pico-8 play session: hold ← + tap ❎

[t = 1 s] hold ← ~1s, tap ❎ ~2×
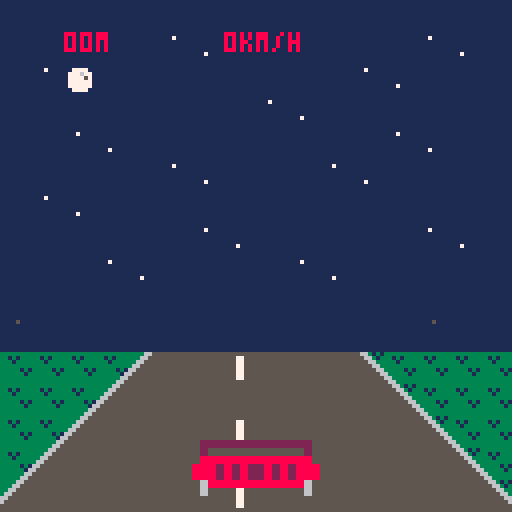
[t = 2 s] hold ← ~2s, tap ❎ ~4×
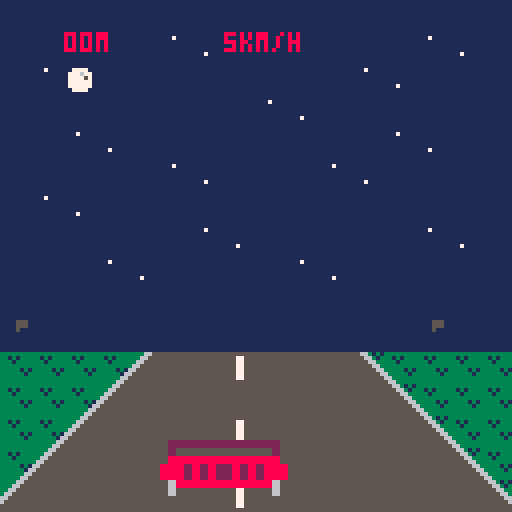
[t = 4 s] hold ← ~4s, tap ❎ ~7×
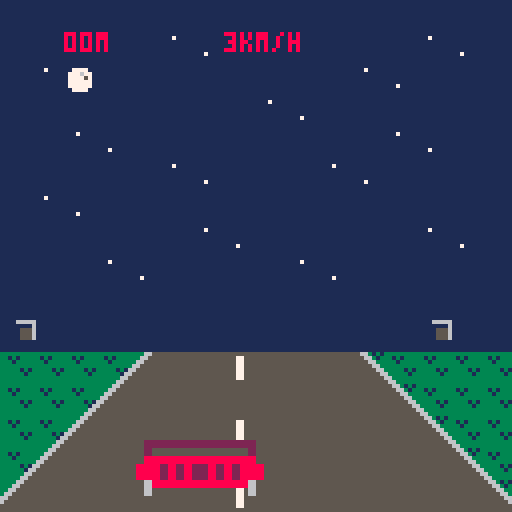
[t = 6 s] hold ← ~6s, tap ❎ ~10×
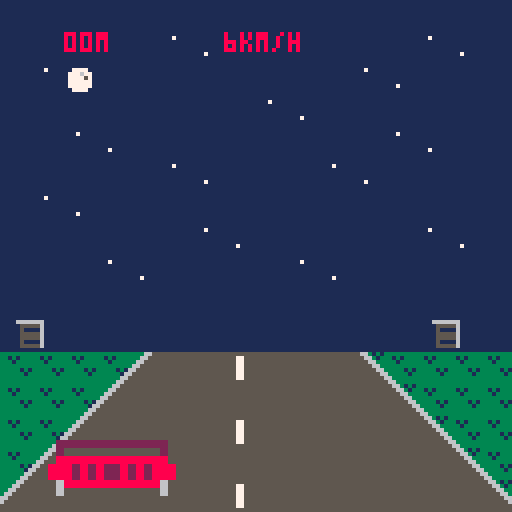
[t = 8 s] hold ← ~8s, tap ❎ ~14×
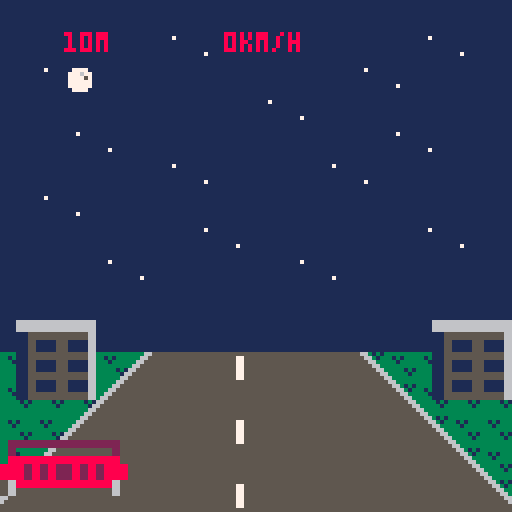

pico-8 cartridge
version 8
__lua__
--collab16 cart n, date
--1 cart 16 devs so little space!

cartdata"pico8collab162"
function _draw() if cgame._draw then cgame:_draw() end end
function _update() if cgame._update then cgame:_update() end end

games = {}

menu = {
  _draw = function(self)
    cls()
    sspr(0,0,32,32,32,32,64,64)
    local x = self.sel%4-1
    local y = flr(self.sel/4)
    local rx = 64+(x-1)*16-1
    local ry = 64+(y-2)*16-1
    color"1"
    rect(rx,ry,rx+17,ry+17)
    color"7"
    rect(rx-1,ry-1,rx+18,ry+18)
    local cur = games[self.sel+1]
    --spr(104,32,8,8,2)
    color"8"
    cursor(33,24)
    print"pico8-collab16-2"
    color"7"
    cursor(32,97)
    print("game: "..cur.name.."\nauthor: "..cur.author)
  end,
  _update = function(self)
    self.sel = self.sel or 0
    if btnp"0" then self.sel -= 1 sfx"0" end
    if btnp"1" then self.sel += 1 sfx"0" end
    if btnp"2" then self.sel -= 4 sfx"0" end
    if btnp"3" then self.sel += 4 sfx"0" end
    self.sel %= 16
    if btnp"5" or btnp"4" then
      sfx"1"
      cgame = games[self.sel+1]
      if cgame._init then cgame:_init() end
    end
  end,
}
cgame = menu

cameralib = {
  new = function(init)
    init = init or {}
    local self = {}
    self.z = init.z or -3
    self.focallength = init.focallength or 5
    self.fov = init.fov or 45
    self.theta = init.theta or 0
    self.width = init.width or 128
    self.height = init.height or 128
    -- public
    self.line = cameralib.line
    self.point = cameralib.point
    -- private
    self._perspective = cameralib._perspective
    self._tan = cameralib._tan
    self._coordstopx = cameralib._coordstopx
    self._map = cameralib._map
    return self
  end,
  line = function(self, p1, p2)
    local px_1 = self:_coordstopx(self:_perspective(p1))
    local px_2 = self:_coordstopx(self:_perspective(p2))
    line(px_1[1], px_1[2], px_2[1], px_2[2])
  end,
  point = function(self, p)
    local px = self:_coordstopx(self:_perspective(p))
    pset(px[1],px[2])
  end,
  _perspective = function(self, p)
    local x,y,z = p[1],p[2],p[3]
    local x_rot = x * cos(self.theta) - z * sin(self.theta)
    local z_rot = x * sin(self.theta) + z * cos(self.theta)
    local dz = z_rot - self.z
    local out_z = self.z + self.focallength
    local m_xz = x_rot / dz
    local m_yz = y / dz
    local out_x = m_xz * out_z
    local out_y = m_yz * out_z
    return { out_x, out_y }
  end,
  _map = function(v, a, b, c, d)
    local partial = (v - a) / (b - a)
    return partial * (d - c) + c
  end,
  _tan = function(v)
    return sin(v) / cos(v)
  end,
  _coordstopx = function(self,coords)
    local x = coords[1]
    local y = coords[2]
    local radius = self.focallength * self._tan(self.fov / 2 / 360)
    local pixel_x = self._map(x, -radius, radius, 0, self.width)
    local pixel_y = self._map(y, -radius, radius, 0, self.height)
    return { pixel_x, pixel_y }
  end
}
git,git_count = "1b6bf2e","52"
function zspr(n,w,h,dx,dy,dz)
  sx = 8 * (n % 16)
  sy = 8 * flr(n / 16)
  sw = 8 * w
  sh = 8 * h
  dw = sw * dz
  dh = sh * dz
  sspr(sx,sy,sw,sh, dx,dy,dw,dh)
end

add(games, {
 name = "midnight drive",
 author = "adrian09_01",
 _init = function(self)
	playercar = {}
	cars = {}
	nextdrive = 0
	score = 0
	over = 2
	local p = {}
 p.x = 48
 p.s = 0
 add(playercar, p)
 return p
 end,
 _update = function(self)
	if over == 0 then
	for car in all (playercar) do
 if (btn(0)) car.x -= 1.5
 if (btn(1)) car.x += 1.5
 if (btn(5)) then
 car.s += 1
 else
 car.s -= 1
 end
 if (car.s > 20) sfx(0) 
 if (btn(4)) car.s -= 4
 if (btn(4)) sfx(3)
 if (car.s > 200) car.s = 200
 if (car.s < 0) car.s = 0
 if (car.x < 0) car.x = 0
 if (car.x > 96) car.x = 96
 nextdrive += car.s
 score += car.s/100
end
	for car in all (cars) do
 for pcar in all (playercar) do
 car.y -= car.s - pcar.s/50
 if (car.y >= 110) then
 del(cars, car)
 sfx(2)
 end
 if (car.x < pcar.x + 32 and car.x + 32 > pcar.x and car.y >= 108) over = 1
 end
 end
	if nextdrive > 200 then
 nextdrive = 0
 if (flr(rnd(10)) == 0) self.spawn_car()
 end
	end
 end,
 _draw = function(self)
 map(0,0,0,0,16,16)
 for car in all(cars) do
 zspr(6, 2, 1, car.x, max(car.y, 87), max(-9+car.y/10,0.2))
 end
 for car in all (playercar) do
 zspr(4, 2, 1, car.x, 108, 2)
 print(flr(score).."0m", 16, 8, 8)
 print(car.s.."km/h", 56, 8, 8)
 zspr(36, 1, 1, 108, 80, nextdrive / 75)
 zspr(36, 1, 1, 4, 80, nextdrive / 75)
 end 
 if over == 2 then
 print("midnight drive", 32, 32)
 print("  to start", 32, 48)
 if (btnp(4)) over = 0
 end
 end,
 spawn_car = function()
 local p = {}
 p.x = flr(rnd(96))
 p.y = 64
 p.s = flr(rnd(3)+1)
 add(cars, p)
 return p
 end
}
) -- game 1
xturn = true
add(games,{
	name = "tictactoe",
	author = "@ramilego4game",
	_init = function()
	 camera(-15,-15)
		rectfill(-15,-15,142,142,6)
		sspr(96,96,24,24,0,0,96,96)
		xo = {}
		for x=1,3 do xo[x] = {0,0,0} end
		cx, cy = 1,1
		win = 0
		steps = 0
		
		function chkxo(x1,y1,x2,y2,x3,y3)
			return xo[x1][y1] == xo[x2][y2] and xo[x2][y2] == xo[x3][y3] and xo[x1][y1] ~= 0
		end
		
		function calcwin()
		 for x=1,3 do
		  if chkxo(x,1,x,2,x,3)then
		   return xo[x][1]
		  end
		 end
		 for y=1,3 do
		  if chkxo(1,y,2,y,3,y) then
		   return xo[1][y]
		  end
		 end
		 if chkxo(1,1,2,2,3,3) then
		 	return xo[1][1]
		 elseif chkxo(3,1,2,2,1,3) then
		  return xo[2][2]
		 end
		 return steps == 9 and 3 or 0
		end
	end,
	
	_draw = function()
		if win > 0 then return end
		pal(9,xturn and 12 or 8)
		sspr(120,104,8,8,(cx-1)*32,(cy-1)*32,32,32)
		pal()
		for x=1,3 do for y=1,3 do
		 shp = xo[x][y]
		 if shp > 0 then
		 	sspr(shp==1 and 96 or 104,120,8,8,(x-1)*32,(y-1)*32,32,32)
		 end
		end end
	end,
	
	_update = function(self)
		if btnp() > 0 and win > 0 then self._init() return end
		sspr(120,96,8,8,(cx-1)*32,(cy-1)*32,32,32)
		if btnp(0) then --left
			cx -= 1
		elseif btnp(1) then --right
		 cx += 1
		elseif btnp(2) then --up
			cy -= 1
		elseif btnp(3) then --down
		 cy += 1
		end
		cx = mid(1,cx,3)
		cy = mid(1,cy,3)
		if btnp(4) or btnp(5) then
			if xo[cx][cy]<1 then sfx(5)
				xo[cx][cy] = xturn and 1 or 2
				xturn = not xturn
				steps += 1
				self._draw()
				win = calcwin()
				if win > 0 then
					rectfill(15,44,84,55,6)
					if win == 3 then
						color(9)
						print("draw !!!",38,48)
						spr(239,17,46)
					else
					 color(win==1 and 12 or 8)
					 print("player wins !",33,48)
					 spr(253+win,17,46)
					end
					rect(14,43,85,56)
				end
			end
		end
	end
}) -- game 2
add(games,{
		name="super forum poster 2 turbo dx edition",
		author="@fweez",
		_update = function()
			cls()
			map(16,0,0,0,16,16)
			color"6"
			cursor(0,1)
			if not state then
				print"super forum poster 2 turbo dx"
				if (btnp"4") state = 0
			else
				print("@"..player.name.." score:"..score.." time:"..timer)
			end
			if state == 0 then
				if (btn"0") player.x -= 1.5
				if (btn"1") player.x += 1.5
				if (btn"2") player.y -= 1.5
				if (btn"3") player.y += 1.5

				timer -= 1
				if (timer == 0) state = 1
			end

			local yoff = 33
			for a in all(actors) do
				if state == 0 then
					a.x = mid(8, a.x+a.vx, 122)
					if (a.x <= 8 or a.x >= 122) a.vx *= -1
					a.y = mid(42, a.y + (a.vy or 0), 116)
				end
				local s = 64
				if a.color then
					s = 65
					if (a.y >= 116 or a.y <= 42) a.vy *= -1
					if a.y <= 42 then
						del(actors, a)
						add(actors, a)
					elseif a.vy > 0 then
						for o in all(actors) do
							if not o.color and abs(o.y-a.y-7) < 2 and abs(o.x-a.x) <= 6 then
								a.name = o.name
								a.vy = -1
								break
							end
						end
					end
					print("thread:"..a.topic.." lp: @"..a.name, 4, yoff, a.color)
					if (a.name == player.name and state == 0) score += 1
					pal(8, a.color)
					yoff -= 6
				elseif a == player then
					pal(13,14)
				end
				spr(s, a.x-4, a.y)
				pal()
			end

			cursor(4, 44)
			if (state == 1) print"game over"
			if not state then
				print"dominate the forum! z to start"
				print" arrows move. bounce threads,"
				print"and dominate the conversation!"
			end
		end,
		_init = function(self)
			actors = {}
			local function rndchar(l)
				local a = flr(rnd(#l))+1
				return sub(l, a, a)
			end
			local function rndactor(p, y)
				if (p) y = 116-rnd(60-p)
				local alpha = "abcdefghijklmnopqrstuvwxyz"
				local a = {
					x=8+rnd(112),
					y=y,
					vx=1 - rnd(2),
					name=rndchar(alpha)..rndchar(alpha)..flr(rnd(1000))
				}
				add(actors, a)
				return a
			end
			for i=1,20 do
				rndactor(i*2)
			end
			local wide = "������������������"
			for i=0,4 do
				local t = rndactor(nil, 127)
				t.vy = -1
				t.topic = rndchar(wide)..rndchar(wide)
				t.color = 8+i
			end
			player = rndactor(nil, 64)
			player.x = 64
			player.vx = 0
			score = 0
			timer = 1800
			state = nil
		end,
})

add(games, {
name="zapp-alike",
author="@adam_sporka",

_init=function(self)
	cx,cy,matrix,mask,score,t,started_at,pl=16,16,{},{},0,120,time(),true
	for a=0,1023 do
		matrix[a]=flr(rnd(2))+12
	end
	self:clear_mask()
end,

idx=function(x,y)
	return x+y*32
end,

clear_mask=function()
	for a=0,1023 do mask[a]=false end
	lx,ly=-1,-1
end,

toggle=function(self)
	i=self.idx(cx,cy)
	mask[i],lx,ly=not mask[i],cx,cy
end,

match=function(self)
	dx,dy=cx-lx,cy-ly
	if (lx<0) return
	success,count=1,0
	for x=2,29 do
		for y=2,29 do
			tx,ty=x+dx,y+dy
			if (mask[self.idx(x,y)]) then
				count+=1
				if (mask[self.idx(tx,ty)]) return
				if (matrix[self.idx(tx,ty)]!=matrix[self.idx(x,y)]) success=0
			end
		end
	end
	score+=success*count^2
	sfx(13-success)
	for a=0,1023 do
		if (mask[a] or mask[a-dy*32-dx]) matrix[a]=29+success
	end
	self.clear_mask()
end,

_update=function(self)
	t=flr(120-time()+started_at)
	if t<0 then
		if (pl) sfx(14)
		pl=false
		return
	end
	if (btnp(0)) cx-=1
	if (btnp(1)) cx+=1
	if (btnp(2)) cy-=1
	if (btnp(3)) cy+=1
	cx,cy=(cx-2)%28+2,(cy-2)%28+2
	if (btnp(4)) self:toggle()
	if (btnp(5)) self:match()
end,

draw_box=function(x,y,c)
	rect(x*4-1,y*4-1,x*4+3,y*4+3,c)
end,

_draw=function(self)
	cls()
	for x=2,29 do
		for y=2,29 do
			if mask[self.idx(x,y)] then self.draw_box(x,y,3) end
			spr(matrix[self.idx(x,y)],x*4,y*4)
		end
	end
	box_color=12
	if (mask[self.idx(cx,cy)]) box_color=11
	self.draw_box(cx,cy,box_color)
	spr(28,lx*4,ly*4)
	print("score "..score,8,121,7)
	s="game over"
	if (t>=0) s="time "..t
	print(s,84,121)
end 
})

add(games,{
	name="freedom",
	author="zatyka",
	_init = function()

  text,tick,px,py,ps,pdy,pjmax,pjcnt,pspd,pf,solids,pwrups="               freedom",0,200,91,21,0,1,0,3,0,{},{{384,408,"shrink"},{384,136,"shrink"},{176,440,"air jump"},{16,80,"speed"}}
		camera(136,27)
		for ix=0,31 do
			for iy=0,31 do
				tileval=mget(ix+96,iy)
				for i=7,0,0xffff do
					if (tileval>=2^i) s={(32*(i%2)+ix)*8, (16*flr(i/2)+iy)*8,rnd(4)}	add(solids,s) tileval-=2^i
				end
			end
		end
		function col(objs)
			for o in all(objs) do
				if(px<o[1]+8 and px+ps>o[1] and py<o[2]+8 and py+ps>o[2]) fobj,pwrup=o,o[3] return true		end
			return false
		end
		
	end,
	_update = function()
		tick+=1
		
		pf,colsol=0,{}
		for s in all(solids) do
			if (abs(s[1]-px)<50 and	abs(s[2]-py)<50) add(colsol,s)
		end
		
		if(btn(1)) px+=pspd xdirc,pf=1,tick%4
		if(btn(0)) px-=pspd xdirc,pf=0xffff,tick%4

		while col(colsol) do
			px-=xdirc
		end

		if((btnp(2) or btnp(4)) and pjcnt<pjmax) pdy=0xfff8	pjcnt+=1	sfx(16)
		pdy=min(pdy+1,14)
		py+=pdy
		local ydirc=sgn(pdy)	
		if (pjcnt==0) pjcnt=1
		while col(colsol) do
			py-=ydirc
			pdy=0
			if (ydirc==1)	pjcnt=0 
		end
		
		
		if col(pwrups)	then
			if pwrup=="air jump" then 
				pjmax+=1 
			elseif pwrup=="shrink" then
				ps-=7 
			else 
				pspd+=1
			end
			del(pwrups,fobj)	
			sfx(17)
		end

	camera(mid(px-64,0,384),mid(py-64,0,384))
	if (px<0) text,py,px="   thanks for playing",0xfff8,64 sfx(18)
	end, 
	_draw = function() 
		cls()
		sspr(64+pf*8,40,7,7,px,py,ps,ps,xdirc==0xffff)
		
		for s in all(solids) do
			spr(120+s[3],s[1],s[2])
		end
		for pwr in all(pwrups) do
			local x,y = pwr[1],pwr[2]
				spr(105+x%3,x,y+sin(tick/25))
			print(pwr[3],x-8,y-7)
		end
		print(text,10,17)

	end
}) -- game 5
add(games, {
 name = "pikoban",
 author = "iko",

 _init = function(self)

  cubes = {}
  playerfacing, curlevel = 101, 0

  getspritecoords, drawthing, loadlevel =

  function(i)--getspritecoords
   
   if i==101 or i==102 then --player
    return 46,49,5,17
   elseif i>102 then --player 
    return 51,49,5,17
   elseif i==5 then         --floor
    return 32,49,14,9
   elseif i<4 then --cube
    return 32,32,17,17
   end
    return 49,32,15,17

  end,

  function(x,y,n)--drawthing
   
   local finalx, finaly = 56 + 8*x - 8*y, 24 + 4*x + 4*y
   local sx, sy, sw, sh = getspritecoords(n)

   finaly -= sh

   if n<4 then finalx -=1 finaly -=1 end

   if n > 100 then
    finalx += 5 
    if playerh then finaly -= 10 end
   end --correct player coords

   if n == 2 then
    pal(7,15)
    pal(6,9)
    pal(13,4)
   end 

   sspr(sx,sy,sw,sh,finalx,finaly,sw,sh,
    n == 102 or n == 103)--flipx

   pal()

   if n==3 then 
    sspr(56,49,8,17,finalx+8,finaly-12)
   end 
  end,

  function(lvl) --loadlevel

   playerx, playery, playerh, curlevel = 8, 8, false, lvl

   for x=1, 8 do
    cubes[x] = {}
    for y=1, 8 do
     cubes[x][y] = mget((lvl%4)*8+x+31,flr(lvl/4)*8+y-1)
    end
   end
  end

  loadlevel(0)

 end,
 _draw = function()


  local deltax, deltay  = 0, 0

  if     btnp "0" then deltax -= 1 playerfacing = 103
  elseif btnp "1" then deltax += 1 playerfacing = 101 
  elseif btnp "2" then deltay -= 1 playerfacing = 104
  elseif btnp "3" then deltay += 1 playerfacing = 102 
  elseif btnp "5" then loadlevel(curlevel) end --restart button

  local intendedx, intendedy, moveplayerintended = 
   mid(1,playerx+deltax,8),
   mid(1,playery+deltay,8),  
   false

  local intendedcubeindex = cubes[intendedx][intendedy]

  if intendedcubeindex==4 and deltay!=0 then --ramp y (both levels)

   playery, playerh = intendedy+deltay, not playerh

  elseif playerh then --level above 

   moveplayerintended = intendedcubeindex<3 

   if intendedcubeindex==3 then
    loadlevel(curlevel+1)
   end

  else --level ground
  
   if intendedcubeindex==5 then --walk into nothing

    moveplayerintended = true

   elseif intendedcubeindex==2 then --walk into movecube

    local intplusx, intplusy = intendedx+deltax, intendedy+deltay

    if intplusx < 9 and intplusx > 0 and
       intplusy < 9 and intplusy > 0 and
       cubes[intplusx][intplusy] == 5 then

     cubes[intplusx][intplusy] = 2
     cubes[intendedx][intendedy] = 5
     moveplayerintended = true

    end
   end
  end

  if moveplayerintended then
   playerx, playery = intendedx, intendedy 
  end

  cls()

  print(curlevel<15 and "picoban           level "..curlevel or "!congratulations the end!",13,0,13)

  for x=1,8 do for y=1,8 do
    drawthing(x,y,cubes[x][y])

   if x==playerx and y==playery then
    drawthing(playerx,playery,playerfacing)
    end

  end end --end x,y
   
 end,
}
)
draw_rotated_sprite = function(spr, spr_x, spr_y, spr_ang)
  r=flr(spr_ang*20)/20
  s,c=sin(r),cos(r)
  b=s*s+c*c
  for y=-6,5 do 
    for x=-6,5 do
      ox,oy=( s*y+c*x)/b, (-s*x+c*y)/b

      ax,ay,
      colr=ox+4,oy+4,
        sget(spr%16*8+ox+4,flr(spr/16)*8+oy+4)

      if ax>=0 and ax<8 and ay>=0 and ay<8 and colr>0 then 
        pset(spr_x+4+x,spr_y+4+y,colr)
        color(7)
      end
    end
  end
end

add(games, {
 name = "bmx air king",
 author = "dollarone",
  
_init = function(self)
  music"28"
  self:startgame()
end,
startgame = function() 
  timer,
  player_x,
  player_y,
  player_sprite,
  player_angle,
  player_speed,
  force,
  death_y,
  death_x,
  flips,
  score = 0,0,23,8,0,1,0.2,0,0,-1,0
end,

_draw = function()
  cls()
  map(0, 16, 0, 24, 16, 32)

  if death_y>1 then
    print(score, 10, 104)
    spr(43,death_x,death_y)
  else
    print("alternate \x8b and \x91 to speed up.\n in the air press \x8b and \x91 to\n spin and \x83 \x94 \x97 for tricks!\n     press \x8e to try again", 1, 100)
  end
  draw_rotated_sprite(player_sprite,player_x,player_y,player_angle)
end,

_update = function(self)
  timer+=player_speed
  if btn"4" then 
    self:startgame()
  end

  if flr(timer)%3==0 then
    flips *= -1
    if player_sprite < 12 then
      player_sprite += flips
    end
  end

  if death_x==1 then
    if btn"0" then 
      player_angle+=0.03125
    elseif btn"1" then 
      player_angle-=0.03125
    elseif btn"5" then 
      player_sprite = 27
    elseif btn"2" then 
      player_sprite = 24
    elseif btn"3" then 
      player_sprite = 25 
    end
    score += flr(player_sprite/15)
  elseif btn"0" and death_y<0 or btn"1" and death_y==0 then 
    death_y = abs(death_y)-1
    player_speed += 0.01
  end

  if death_x > 1 or timer < 8 then
    player_x+=player_speed
  elseif timer < 48 then
    player_angle = -0.125
    player_y+=player_speed
    player_x+=player_speed/2
  elseif timer < 63 then
    player_x+=player_speed
    player_angle = 0
  elseif timer < 68 then
    player_x+=player_speed
    player_y-=player_speed
    player_angle = 0.125
  else
    death_x = 1
    force *= 1.09
    player_y-=player_speed
    player_y+=force
    player_x+=player_speed
  end 

  if player_y>71 then
    player_y,
    flips = 71,-1
    if (player_angle+0.1)%1 < 0.23 then
      score += player_speed*25 + abs(player_angle-0.125)*50
      death_x,
      player_sprite,
      death_y,
      player_angle,
      force = 999,8,2,0,"\nhighscore remains: " .. dget(29)
      if score>dget"29" then
        dset(29, score)
        force = "\n     new highscore!"
        sfx"17" -- using someone else's sfx, woo 
      end     
      score = " nice jump! score: " .. score .. force
    else
      death_x,
      death_y,
      player_sprite,
      player_angle,
      score = player_x,player_y,10,0,"    ouch ouch ouch..."
      sfx"2" -- using someone else's sfx, woo
    end
  end  
end
})
add(games,{
	name = "piconaut",
	author = "josefnpat",
	_init = function()
		music"8"
		c = cameralib.new{height=64}
		draw_player = function(x,height)
			color"5"
			spr(192,x-16,48-height*32,4,2)
		end
		draw_tile = function(x,y)
			local r = y + off-1.5
			local i = (death or 0) - 2
			local size = 0.45
			local possizex,negsizex = size+x,-size+x
			local possizer,negsizer = size+r,-size+r
			local ia = {possizex,i,possizer}
			local ib = {possizex,i,negsizer}
			c:line(ia,ib)
			local ic = {negsizex,i,negsizer}
			c:line(ib,ic)
			local id = {negsizex,i,possizer}
			c:line(ic,id)
			c:line(id,ia)
			-- x
			c:line(ia,ic)
			c:line(ib,id)
		end
		off = 0
		speed = 1
		score = 1
		jump_height = 0
		jump_v = 0
		player_x = 0
		player_y = 0
		death = nil

		map = {}
		chance = 0
		for j = -2,500 do
			chance += 1/500
			map[j] = {}
			for i = -2,2 do
				map[j][i] = rnd() > chance
			end
			map[j][flr(rnd"5")-2] = true
		end
	end,
	_update = function(self)
		player_y -= 1/30*speed
		off = player_y%1
		if not death then
			score += speed*0.05
			dset(8,max(score,dget"8"))
		end
		speed = btn"5" and min(5,speed+0.1) or max(1,speed-0.025)
		if btnp"4" and not death and jump_height == 0 then
			jump_v = 0.25
		end
		jump_v -= 0.025
		jump_height = max(0,jump_height+jump_v)
		if btn"0" then
			player_x += 0.1
		end
		if btn"1" then
			player_x -= 0.1
		end
		player_x = min(2,max(-2,player_x))
		if death then
			death += 0.1
		end
		rx = flr(player_x+0.5)
		ry = -flr(player_y)
		if jump_height == 0 and not map[ry][rx] then
			death = death or 0
		end
	end,
	_draw = function()
		cls()
		local perspective_x = c:_coordstopx{player_x,-2,0}
		for x = -2,2 do
			for y = -1,6 do
				ty = y-flr(player_y)
				if map[ty][x] then
					color( rx == x and 8 or y == 0 and 3 or 11)
					draw_tile(x,y)
				end
			end
		end
		color"5"
		draw_player(perspective_x[1],jump_height)
		sspr(0,112,32,16,32,96,64,32)
		color"7"
		print("    score:"..flr(score)..",000\ntop score:"..flr(dget(8,best))..",000\n\n")
		if death then
			print"off track - game over\nreset cart to play again\n\n\n\n\n\ncredits:\ncode: @josefnpat\nart: @josefnpat\nmusic: @josefnpat"
		else
			print(flr(speed*100).."km/h")
		end
	end
})
add(games,{
 name="zzzzap!",
 author="scathe",
 _init=function()
  t,a,b,et,ex,score,ea,ew,level,speed,timer,thresh,hiscore,rndxy,rndl=0,0,0,0,0,0,false,false,1,120,210,5,dget"0",function() return flr(rnd(6)+1)*16+1,flr(rnd(6)+1)*16+1 end,function(m) return m+flr(rnd(4)+1) end
  playerx,playery=rndxy()
  goalx,goaly=rndxy()
 end,

 _draw=function(self)
  cls()
  if not gameover then
   s2,i=speed/2
   timer-=1
   if(timer<=0) sfx"35" gameover=true
   rectfill(0,115,timer,117,8)
   if btnp"0" then
    if(playerx>17) playerx-=16 sfx"16"
   elseif btnp"1" then
    if(playerx<96) playerx+=16 sfx"16"
   elseif btnp"2" then
    if(playery>17) playery-=16 sfx"16"
   elseif btnp"3" then
    if(playery<96) playery+=16 sfx"16"
   end

   if playerx==goalx and playery==goaly then
    sfx"32"
    goalx=200
    score+=1
    timer+=60
    if(score>hiscore) dset(0,score) hiscore=score
    if(score%thresh==0) level+=1 thresh+=10*level/2 speed-=25
   end

   if goalx==200 then
    t+=1
    if(t==30) goalx,goaly=rndxy() t=0
   end

   for ny=1,6 do
    for nx=1,6 do
     ox,oy=nx*16+1,ny*16+1
     rectfill(ox,oy,ox+14,oy+14,6)
    end
   end

   map(64,0,0,0,16,16)
   rectfill(playerx,playery,playerx+14,playery+14,8)
   rectfill(goalx,goaly,goalx+14,goaly+14,11)

   et+=1
   if et>=speed then
    sfx"33"
    et,a,b,ew,ex=0,0,0,true,rndxy()
   end

   if ew then
    a+=1 b+=1
    spr(rndl(211),ex,9) spr(rndl(211),ex+8,9)
    if(b>=s2) sfx"34" b=0
    if a>s2 then
     for i=1,6 do
      d=i*16
      spr(228,ex,d)
      spr(229,ex+8,d)
      spr(230,ex,d+8)
      spr(231,ex+8,d+8)
     end
     if(playerx==ex) sfx"35" gameover=true
    end
    if(a>=s2+15) ew=false a=0
   end
  else
   print"\n\n\n\n\n\n\n\n           game over!\n\n        press \x97 to retry"
   if(btnp"5") gameover=false self._init()
  end

  print("score " .. score .. "       hi " .. hiscore .. "     level " .. level,0,122)
 end
}) -- game 9
mazes = {
 name = "infinite mazes",
 author = "fayne aldan",
 _init = function(self)
  for x=0,63 do
  	for y=0,63 do
  		mset(x,y,77)
  		if (x>48 or y>48) mset(x,y,0)
  	end
  end
  cx=1;cy=0;ax=0;ay=0;al=8
  tmr=0;win=false
  self:carve(1,1)
  mset(1,0,78)
  mset(47,48,79)
 end,
 _update = function(self)
  tmr+=1
  if win then
   tmr-=1
 	 if (btnp(4)) self:_init()
 	elseif ax!=0 or ay!=0 then
 	 al-=2
 	 if (al==0) ax=0;ay=0
 	else
	 	ox=cx;oy=cy;al=8
 	 if (btn(0)) cx-=1;ax=-1
   if (btn(1)) cx+=1;ax= 1
   if (btn(2)) cy-=1;ay=-1
   if (btn(3)) cy+=1;ay= 1
   if (mget(cx,cy)==79) win=true
   if (mget(cx,cy)!=78) ax=0;ay=0;cx=ox;cy=oy
  end
 end,
 _draw = function()
  cls();color(12)
  local t=flr(tmr/30)
  if win then
  	print("maze complete! time: "..t.." secs")
  	print("press  for a new maze")
  else
	 	map(-9+cx,-9+cy,-12+ax*al,-12+ay*al,19,19)
 	 spr(76,60,60)
   print(t)
  end
 end,
 carve = function(self,x,y)
 	local r=flr(rnd(4))
  mset(x,y,78)
  for i=0,3 do
  	local d=(i+r)%4
  	local dx=0
  	local dy=0
  	if (d==0) dx= 1
  	if (d==1) dx=-1
  	if (d==2) dy= 1
  	if (d==3) dy=-1
  	local nx=x+dx
  	local ny=y+dy
  	local nx2=nx+dx
  	local ny2=ny+dy
  	if mget(nx,ny)==77 then
  		if mget(nx2,ny2)==77 then
  			mset(nx,ny,78)
  			self:carve(nx2,ny2)
  		end
  	end
  end
 end
}
add(games,mazes)
add(games,
{
 name="tank",
 author="mimick",
 _init = function()
  players=
  {
   {7, -- x
    64, -- y
    0, -- angle
    0   -- timer for shooting
   },
   {120, -- x
    64, -- y
    0.5, -- angle
    0   -- timer for shooting
   }
  }
  win,t=nil,nil
  for k,p in pairs(players) do
   p.player=k-1
   function p:draw()
    local a,p,timer = self[3],self.player,self[4]
    local rx,ry=self[1]+cos(a),self[2]-sin(a)

    timer=max(timer-1,0)
    if btn(1,p) then a+=1/128 end
    if btn(0,p) then a-=1/128 end
    if btn(2,p) then
     sfx"5"
     if pget(rx,ry)!=5 then
      self[1]=rx
      self[2]=ry
     end
    end 
    if btnp(4,p) and timer==0 then
     sfx"3"
     timer=100
     add(bullet,{rx,ry,a,p==0 and 6 or 1,100})
    end
    self[3]=a
    self[4]=timer
   
    local x,y=self[1],self[2]
    local ca,sa=cos(a),sin(a)
    for i=-4,3 do
     local ci,si=i*ca,i*sa
     for j=-4,3 do
      local col=sget(100+i,68+j)
      if (col!=0) pset(x+(j*sa+ci),y+(j*ca-si),col) 
     end
    end
   end
  end
  bullet={}
 end,
 _draw = function()
  if not win then
   for i=#bullet,1,-1 do
    local b=bullet[i]
    local x,y,ra,col,t=b[1],b[2],b[3],b[4],b[5]
    local ca,sa=cos(ra),sin(ra)
    if t==0 then
     del(bullet,b)
    else
     local rx,ry,boundx,boundy
     =ca*2+x,-sa*2+y,1,1
     if pget(rx,y)==5 then
      sfx"1"
      boundx=-1 
      rx=x
     end
     if pget(x,ry)==5 then
      sfx"1"
      boundy=-1 
      ry=y
     end
     if pget(rx,ry)==(col==1 and 7 or 0) then
      sfx"2"
      win=(col==1 and "\n\n\n\n\n\n\n\n\n\n\n\n          player 2" or "\n\n\n\n\n\n\n\n\n\n\n\n          player 1").." win"
     end
     ra=atan2(ca*boundx,sa*boundy)
     bullet[i]={rx,ry,ra,col,t-1}
    end
   end
  
   cls()
   rectfill(0,0,127,127,5)
   rectfill(2,2,125,125,13)
   rectfill(30,40,40,87,5)
   rectfill(87,40,97,87,5)
   for k,p in pairs(players) do
    if k==2 then pal(7,0) else pal() end
    p:draw()
   end
   for b in all(bullet) do
    pset(b[1],b[2],b[4])
   end
   if (win) then 
    print(win)
    t=10
   end
  else
   t=max(t-1,0)
   if btnp"4" and t==0 then
    run()
   end
  end
 end 
}) -- game 11
btnp_45=function()
 return btnp"4" or btnp"5"
end

add(games,{
 name="  tele",
 author="@rhythm_lynx\nmusic:  @robbyduguay",
 
 _init=function(self)
  poke(0x5f2c,3)
  music(4,1000)
  state,level,lx,ly,moves,restarts="title",1,16,16,0,0
  self.find_player()
 end,
 
 find_player=function()
  for x=0,7 do
   for y=0,7 do
    if(mget(lx+x,ly+y)==160)px,py=lx+x,ly+y
   end
  end
 end,
 
 find_telepad=function(dx,dy)
  x,y=px-lx,py-ly
  while x>0 and x<7 and y>0 and y<7 do
   x+=dx y+=dy
   if(fget(mget(lx+x,ly+y),1))return lx+x,ly+y,true
  end
  return 0,0,false
 end,
 
 _update=function(self)
  if state=="title" then
   if(btnp_45())state="game"
   return
  elseif state=="complete" then
   if(btnp_45())cgame=menu poke(0x5f2c,0)music(-1,1000)
  end
  
  if(btnp_45())reload(0x1000,0x1000,0x2000)self.find_player()restarts+=1
  
  count=0
  for x=0,7 do
   for y=0,7 do
    m=mget(lx+x,ly+y)
    if(fget(m,1))count+=1
    if(m==145)gx,gy=lx+x,ly+y
   end
  end
  if(count==0)mset(gx,gy,144)
  
  found=false
  if(btnp"0")newx,newy,found=self.find_telepad(0xffff,0)
  if(btnp"1")newx,newy,found=self.find_telepad(1,0)
  if(btnp"2")newx,newy,found=self.find_telepad(0,0xffff)
  if(btnp"3")newx,newy,found=self.find_telepad(0,1)
  if found then
   moves+=1
   px,py,m=newx,newy,mget(newx,newy)
   if m==144 then
    level+=1
    lx+=8 if(lx>24)lx=16 ly+=8
    if(level==5)state="complete"
    self.find_player()
   end
   m-=1 if(m==127)m=179
   mset(px,py,m)
  end
 end,
 
 _draw=function(self)
  cls"1"
  map(16,16,0,0,8,8,4)
  if state=="title" then
   rect(23,10,41,18,13)
   print("   tele\n\nmove\n\139\145\148\131\n\nrestart\n\142\151 (z/x)",
    13,12,6)
  elseif state=="complete" then
   rect(17,10,47,18,13)
   print("  you win\n\n"
    ..moves.." moves\n\n"
    ..restarts.." restarts\n\nwell done!",
    11,12,6)
  else
   map(lx,ly,0,0,8,8,1)
   spr(146,8*(px-lx),8*(py-ly))
  end
 end
})--game 12
add(games,
{
 name="boogie bash",
 author="jamish",
 _init = function()
  music"20"
  
  if highscore == nil then highscore = 0 end
  frame,
  score,
  offset,
  t,
  next,
  playerx,
  gameover,
  flips,
  obstacles, --heightmap of obstacles
  gaps, --heightmap of gaps in the obstacle
  timeline = -- very scientific way of getting the perfect slam animation ;) it is reverse order
   0, 
   0, 
   0, 
   0, 
   120, --next
   5, --playerx
   false, --gameov er
   false, --flips
   {}, --obstacles
   {}, --gaps
   {0,2,8,20,31,32,32,32,32,32,32,10,5,2} --timeline

  function randomize(level)
   level = min(level,4)
   height = 0
   for i=1,8 do
    height += flr(rnd"5"-2) -- move the height by -2 to 2 units per iteration
    obstacles[i], gaps[i] = height, 0
   end
   color_floor, color_ceiling, color_bg = rnd"8"+8, rnd"8"+8, rnd"6"

   -- throw in 1 to 4 gaps at random locations with a height of 1 or 2
   for i=4,level,-1 do
    gaps[flr(rnd"8")+1] = flr(rnd"2")+1
   end
  end

  function text(str, x, y)
   print(str, x, y+1, 1)
   print(str, x, y, color_text)
  end

  randomize()
 end,
 _update = function()
  if gameover then
   if btnp"4" then cgame:_init() end
   return
  end

  if next < t then 
   randomize(flr(score/10)+1)
   score += 1
   next, highscore = t + max(80-score,35), max(score, highscore)
  end
  
  remaining = next-t
  if remaining < 14 then
   offset = timeline[remaining+1]
  elseif remaining < 30 then
   offset = t%2*2
  end
  if remaining == 10 then
    sfx"2"
  end

  if 4 < remaining and remaining < 11 then
   frame = 32 -- strike a pose
   if gaps[playerx] < 2 then
    frame = 33 --lookin good m8
   end
   if gaps[playerx] < 1 then
    --get dead, kid
    music"-1" 
    gameover = true
   end
  else 
   --movement
   if btnp"0" then
    playerx -= 1
   elseif btnp"1" then
    playerx += 1
   end
   --animate player
   if t%3 < 1 then
   --randomize the 4 frames in the col, then add the row offset
    frame, flips = rnd"4"+16*flr(rnd"2"), rnd"2" < 1
   end
  end
  --wrap player around the screen
  playerx = (playerx-1)%8+1
  t+=1
 end,
 _draw = function()
  --background
  rectfill(0,0,128,128,color_bg)

  --bars
  for j=0,128 do for i=0,7 do
   line_x = i*16
   obstacle_y = obstacles[i+1]*4
   line_y_ceiling, line_y_floor = 48-obstacle_y-gaps[i+1]*8+offset-j, 80-obstacle_y+j
   temp_color_ceiling, temp_color_floor = color_ceiling, color_floor
   if j<4 and j~=2 then 
    temp_color_ceiling -= 1
    temp_color_floor -= 1 
    color_text = temp_color_ceiling
   end
   line(line_x, line_y_floor, line_x+15, line_y_floor, temp_color_floor)
   line(line_x, line_y_ceiling, line_x+15, line_y_ceiling, temp_color_ceiling)
  end end 

  --player and text
  color(color_text)
  playery = 72-obstacles[playerx]*4
  if gameover then
   frame = 34
   playery += 5
   text("press \x8e/z to restart", 23, 110)
  end
  -- draw player
  spr(136+frame, playerx*16-12, playery, 1, 1, flips)
  text("score: "..score.."\n high: "..highscore, 2, 2)
 end
}) -- game 13add(games,{name="tbd",author="tbd",_update = function() win() end}) -- game 14
add(games,{name="videopirate",author="team_disposable",

_update = function()
	
	cls()

	if notgameover then

		if cliptimer <= 0 then
					
			if (#obs > 0 or success == 15) notgameover = false
				
			
			size1,size2,rand = rnd"6.9"*8,rnd"6.9"*8,rnd"3.9"
			
			obs = {}
			
			for i=1,success,1 do

				add(obs,{i,flr(rnd"4"),11})

			end
				
			cliptimer += 100
			
				sprite1x,sprite1y,sprite2x,sprite2y = 32,64,40,64
				
				if(rand < 3) sprite1y = 80 
				
				if(rand < 2) sprite1y,sprite2y = 72,80
				
				if(rand < 1) sprite1y,sprite2y = 64,72

		end -- end of cliptimer is 0

		--draw the clip

		adjust,adjust2 = rnd"8",rnd"8"
	
		sspr(sprite1x,sprite1y,8,8,32+adjust,40+adjust2,size1,size1)
		
		sspr(sprite2x,sprite2y,8,8,60+adjust2,40+adjust,size2,size2)
		
		--update obstructions
	
		if #obs == 0 then 
			success += 1  cliptimer = 0 
	
		else
	
		o = obs[1]
		o1,o2,o3 = o[1],o[2],o[3]
		if o1 == 1 then 
				
				
			if (btnp"5" and btnp"4") o3 = 0  
					
			sspr(32,88,8,8,40,50,40,40)
					
			
		elseif o1 == 2 then
					
			if(btnp"4") o3 -= 2
			liney = rnd"40"+29
			for i = 19,109,5 do

				line(i,liney,i+o3,liney+o3,14)

			end
						
				
		elseif o1  < 11 then
						
			if btn(o2) then o3 -= 2 end
						
						
			spritex,flipped = 48,false
					
					
			if o2 == 1 then flipped = true   
						
			elseif o2 == 2 then spritex = 56  
						
			elseif o2 == 3 then spritex = 56 flipped = true end
						
			sspr(spritex,72,8,8,50,50,24,24,flipped,flipped)
						 
			for i=1,o3,1 do
				for j=1,20,1 do
								
					pset(rnd"90"+19,rnd"80"+19,o2+1)
								
								
				end
										
			end
					
		else
				
			bumpat -= 4
			if bumpat < 19 then bumpat = 109 end
						
			bmpcolour = 9
						
			if bumpat < 74 and bumpat > 54 then
				bmpcolour = 11
				if btnp"5" then o3,bumpat= 0,15   end
						
			end
						
			for b = 40+adjust,80,5 do
				line(19,b,bumpat,b,bmpcolour)
				line(bumpat+8,b,109,b)
				spr(181,bumpat,b-8)
			end
					
					
		end
			
		o[3] = o3
		if(o3 <= 0.1) del(obs,o) cliptimer += 35
		
		cliptimer -=1
		--cursor(20,28)
		print(cliptimer,85,20)
		
	end	
	
	
		
else
		cursor(20,28)
		
		if success == 15 then 
			print"your collection\nis superb. \nvhs will never die,\nyou gloat\n\n\n\n\npress z to restart" 
		
		else
			print"no one said piracy\nwas easy.\n\nz+x to break copyright\narrows reduce static\nz to remove scanlines\nx in time to lock on\n\npress z to restart"
		
		end
		--print(printline,20,28)
		
		if(btnp"4") cgame:_init()
end
	--draw tv
	sspr(48,80,16,16,4,4,120,120)
	--draw tape
	spr(134,30,110,2,1)
	print(success,50,110)
	
	
end,
		
_init = function(self)
			
		notgameover,cliptimer,success,bumpat,obs = true,0,0,0,{}
		music"0"
		
	end})
add(games,{
name="\nb\76\79\66\66\89 b\79\66\66\89 a\78\68\nt\72\69 b\73\71 b\82\69\65\75\79\85\84",
author="@seansleblanc",
_init = function()
 t,l,
 p_x,p_y,p_z,
 p_vx,p_vy,p_vz,
 camera=
 0,10,
 0,0,0.6,
 0,0,0,
 cameralib.new()
 camera.z=0xffffff
 
 blobs={}
 for i=1,8 do
  add(blobs,{})
 end
 music"60"
end,
_draw = function()
 --cls
 for i=1,666 do
  print("-\152-",rnd"131"-8,rnd"131",2)
 end
 
 if btn"0" then p_vx+=0.0625 end
 if btn"1" then p_vx-=0.0625 end
 if btn"2" then p_vy+=0.03125 end
 if btn"3" then p_vy-=0.03125 end
 if btn"4" then p_vz-=0.001 end
 
 
 --bg
 color"8"
 
 camera:line({0xfffffd,0xffffff.4,1},{0xfffffd,0xffffff.4,99})
 camera:line({3,0xffffff.4,1},{3,0xffffff.4,99})
 camera:line({3,2,1},{3,2,99})
 camera:line({0xfffffd,2,1},{0xfffffd,2,99})
 
 for i=1,2,0.0625 do
  local d=(i+p_z)%1*99
 
  camera:line({0xfffffd,0xffffff.4,d},{0xfffffd,2,d})
  camera:line({3,0xffffff.4,d},{3,2,d})
  camera:line({0xfffffd,0xffffff.4,d},{3,0xffffff.4,d})
  camera:line({0xfffffd,2,d},{3,2,d})
 end
 
 --blobs
 for i,b in pairs(blobs) do
  
  local z,seed2=b.z or 0,
  i/max(1,30+p_z)+p_z
  local p1={sin(seed2/2.123),cos(seed2/2.321),(i+p_z)%1*99}
  p2,b.z=camera:_coordstopx(camera:_perspective(p1)),p1[3]
  
  --collision
  if b.z-z > 0 then
   if abs(p1[1]-p_x)+abs(p1[2]-p_y) < 1 then
    rectfill(0,0,127,127)
    sfx"61"
    l-=1
   else
    sfx"60"  
   end
  end
 
  local x,y,z=p2[1],p2[2],min(100,10/sqrt(b.z))
  circfill(x,y,z,2)
  circ(x,y,z-1,8)
 end
 
 
 --player
 
 a_tx,p_p2=p_x*6,camera:_coordstopx(camera:_perspective({p_x,p_y,1}))
 
 camera.theta=a_tx/0xffff6a
 local px,py,r=p_p2[1],p_p2[2],24-abs(a_tx)
 circfill(px,py,r,2)
 circ(px,py,r,8)
 circfill(px+a_tx,py+5*p_y,r/2.5)

 print("\nd:"..max(p_z*0xfffff6).."\nt:"..t.."\nl:"..l,1,1)
 
 if l>0 then
  --gameon
  t+=1
  p_z+=p_vz
  p_x+=p_vx
  p_y+=p_vy
  
  p_vz*=0.97
  p_vx*=0.9
  p_vy*=0.9
  
  p_x*=0.7
  p_y*=0.8 
 else
  --gameover
  print"\n\n\n\n\n\n\n\n\n\n\n\n\n\n\n\n\n\n           you lost!\n\n     press \151 to continue"
  if btnp"5" then run() end
 end
end}) -- game 16
__gfx__
1111111105000050ff008000111111110000000000000000000000000000000000000ff00000ff00000000000000000088800000770000000000000000000000
1222222155555555dd0888001ccdd99102222222222222200dddddddddddddd0000ccff000ccff00000000000000000088800000777000000000000000000000
1211112105c00c50c00080ff1cc1191102000000000000200d000000000000d000cccc000cccc000000005500000055088000000777000000000000000000000
38888883050cc050cc0000ff1c11911108888888888888800cccccccccccccc00022cf500222cf50000000500000005000000000000000000000000000000000
82828288050cc050c00000dd111911c18882828228282888ccc1c1c11c1c1ccc0622226006222560065555600655556000000000000000000000000000000000
8282828805c00c50000ff00011911cc18882828228282888ccc1c1c11c1c1ccc6564225665622656656506566565565600000000000000000000000000000000
5688886555555555000ff000199ddcc1568888888888886565cccccccccccc566065460660644606606556066060060600000000000000000000000000000000
5655556505000050f00ee00b11111111560000000000006565000000000000560600006006000060060000600600006000000000000000000000000000000000
07777700116666110000ff00b0b88b0b33336655555555555566313133333333000ff0f00f0ff00000000ff0002cccff00000000655500000000000000000000
770007001666666100ccff000b0880b033366555555555555556631333131333fccffcc00ccffccf000ccff0022cccff0a000000666600000200000000000000
700707001d6666510cccc0000b8008b03366555555555555555566333331333300ccc00000ccc00000cccc0042200c0000000005565000000000000000000000
770007001dd665510222cf50b088880b3665555555555555555556633333333305c2205005c220500222cf5040000c5000000006666000000000000000000000
077770001ddd555106222560b800008b6655555555555555555555663333313106522560065225604222556006555f6000000000000000000000000000000000
070070001ddd55516562265608888880655555555555555555555556333333136562265665622656456506566565065600000000000000000000000000000000
5555555011dd551160644606dddddddd555555555555555555555555333333336064460660644606606556066065560600000000000000000000000000000000
22222250111d511106000060d666666d555555555555555555555555333333330600006006000060060000600600006000000000000000000000000000000000
0800008044444444ddddddddeeeeeeee666666661111111111111111111111118000000022228000800000000000000000000000000000000000000000000000
8880088846666664d0d0dddde111111e155555561111111111171111111111118000000022228000800000000000000000000000000000000000000000000000
08c0cc8046464444d000dddde1e1111e151151161111111111111111111111112800000022222800280000000000000000000000000000000000000000000000
000c000044466664dd0ddddde111111e155555561111111111111111111111112800000022222800280000000000000000000000000000000000000000000000
00c00c0046664644ddddd7dde111111e151151161111111111111111111111112280000022222280228000000000000000000000000000000000000000000000
08ccc08044464644dddd777de1e11e1e155555561111111111111111111711112280000022222280222800004000000000000000000000000000000000000000
8880088846664664dddd7d7de111111e15115116111111111111111111111111222800002222222822228800422cccff00000000000000000000000000000000
0800008044444444ddddddddeeeeeeee15555556111111111111111111111111222800002222222822222288022fccff00000000000000000000000000000000
dddffddfdddddddd0555555088888888555555553333333311111111333333332222222222222228000000000000000000000000000000000000000000000000
ddd66dcddddddddd0566665088222288555775553313133311777711331313332222222222222228000000000000000000000000000000000000000000000000
ddccccddddcddcdd0656656082888828555775553331333317776771333133332222222222222228000000000000000800000000000000000000000000000000
ececceeedddccddd0666666082822828555775553333333317777571333333332222222222222228000000000000008800000000000000000000000000000000
99f11999dddccddd5000000d82822828555775553333313117777771333331312222222222222228000000000000082800000000000000000000000000000000
aaa1a1aaddcddcdd0555ddd082888828555775553333331617777771633333132222222222222228000000000008822800000000000000000000000000000000
aa11aa1adddddddd0ddd555088222288555775553333336611777711663333332222222222222228000000008882222800000000000000000000000000000000
aa8aaaa8ddddddddd000000588888888555555553333366511111111566333332222222222222228888888882222222800000000000000000000000000000000
00044400000000005555555555555555000000066600000000000000660000000000000000000000000000000000000000000000888488846767676767676767
004ffff0000000005565555555555655000006677766000000000001dd6600000000000000000000000000000000000000011000444444447676767676333376
004f3f3000088000560666666666606500066777777766000000001666dd66000000000000000000000000000000000000155100848884886767676767333367
004ffff00088e800556000000000065506677777777777660000001dd666dd610000000000000000000000000000000001555510444444447676767676333376
000fff000888888055600000000006551d77777777777771100001666dd666110000000000000000000000000000000001555510888488846767676767476767
0fddd0000d888880556000000000065516dd77777777711d100001dd666dd6110000000000000000000000000000000000155100444444447676767676467676
00dddf0000d8880055600000000006551666dd7777711ddd10001666dd6661d10000000000000000000000000000000000011000848884886767676767476767
00404000000dd0005560000000000655166666dd711ddddd10001dd666dd61d10000000000000000000000000000000000000000444444447676767676767676
55600000000006555560000000000655166666661ddddddd1001666dd6661dd10777777007777770077777700777777000000000000000000000000000000000
55600000000006555560000000000655166666661ddddddd1001dd666dd61dd17700007077000070770000707700007000000000000000000000000000000000
55600000000006555560000000000655166666661ddddddd101666dd6661ddd17000707070007070700070707000707000000000000000000000000000000000
55600000000006555560000000000655166666661ddddddd101dd666dd61ddd17000007070000070700000707000007000000000000000000000000000000000
55600000000006555560000000000655166666661dddddd111666dd6661dddd17700077077000770770007707700077000000000000000000000000000000000
55600000000006555606666666666065011666661dddd1100116666dd61dd1100777770007777700077777000777770000000000000000000000000000000000
55600000000006555565555555555655000116661dd110000001166661d110000700070007000700700070007000700000000000000000000000000000000000
55600000000006555555555555555555000001161110000000000116611000000000000000000000000000000000000000000000000000000000000000000000
00000000555555555555555555555555000000011000000000000001100000000000000007777770077777700777777000000000000000000000000000000000
00000000555555555555555500000000000000dd000000009000090000000000000000007788887777bbbb7777cccc7700000000000000000000000000000000
000000006666666655555555000000000000dd55dd0000097100999000ddd00000000000787788877b77bbb77c77ccc700000000000000000000000000000000
0000000000000000555555550000000000dd555555dd0001778079780d111d0000000000787888877b7bbbb77c7cccc700000000000000000000000000000000
00000000000000005555555500000000dd5555555555dd0777002770d16661d000000000788887877bbbb7b77cccc7c700000000000000000000000000000000
6666666600000000555555550000000055555555555555027e2222201666661d00000000788877877bbb77b77ccc77c700000000000000000000000000000000
55555555000000005555555555555555dd5555555555dde22e22e22e1666661d000000007788887777bbbb7777cccc7700000000000000000000000000000000
5555555500000000555555555555555500dd555555dd00e22e22e22e166666610000000007777770077777700777777000000000000000000000000000000000
000000000000000000000000000000000000dd55dd0000eccc22ccce166666615555555555555555555555555555555500000000000000000000000000000000
00000000000000000000000000000000000000dd000000ec0c72c0c7166666d152222225577777755dd11dd55666666500000000000000000000000000000000
00000000000000000000000000000000888888888888887c0c07c0c01666ddd15222dd25575555755dddddd55677776500000000000000000000000000000000
00000000000000000000000000000000888888888888880c0c00c0c016ddddd15222dd255755557551dddd155676676500000000000000000000000000000000
00000000000000000000000000000000888888888888880c0c00c0c01dddddd152dd22255755557551dddd155666676500000000000000000000000000000000
00000000000000000000000000000000888888888888880c022022c0011dddd152dd2225575555755dddddd55777776500000000000000000000000000000000
0000000000000000000000000000000088888888888888022000002200011dd152222225577777755dd11dd55666666500000000000000000000000000000000
00000000000000000000000000000000888888888888880000000000000001115555555555555555555555555555555500000000000000000000000000000000
4444444499999999eeeeeeeecccccccc040440000000000055555555555555550f0ff00f0000000008000080000ff00000000000000000000000000000000000
4000000490000009e000000ec000000c044440000002200055577777777775550c0660c0000ff000001001000006600007777000000000000000000000000000
4000000490900009e0e0000ec0c00c0c44ffff0000222200557755777755775500cccc000f0660000011100000cccc0007777000000000000000000000000000
4000000490000009e000000ec000000c4ff5f500004542005775665775665775000cc0000ccccccf000110000c0cc0c000077770000000000000000000000000
4004000490000009e000000ec000000c4fffff0004444200677566577566577600011000000cc000cccccc000f0110f000077770000000000000000000000000
4000000490000909e0e00e0ec0c00c0c0fffff000044422067775577775577760010010000111100f00660c00010010007777000000000000000000000000000
4000000490000009e000000ec000000c0ffff0000000022067777777777777760100010001000010000ff0c00010010007777000000000000000000000000000
4444444499999999eeeeeeeecccccccc000f00000000000066666666666666660800080000800800000000f00080080000000000000000000000000000000000
333333336666666600000000d0d0d0d00099990000055555000000000008000000000000000000000f0ff000000ff00000000000000000000000000000000000
333333336666666608888880d0d0d0d0099aaa990044444500088d0000888000000ff000000ff0000c0660f00006600000000000000000000000000000000000
3300003366000066080000800d0d0d0d99aa4a49044444450088d000088d880000066000000660f000ccccc000cccccf00000000000000000000000000000000
3303303366066066080000800d0d0d0d99aaa99955555445088d000088d0d8800cccccc00cccccc0000cc0000c0cc00000000000000000000000000000000000
330330336606606608000080d0d0d0d009aa99905667540588d000008d000d800f0cc0f00f0cc0000001100000f1100000000000000000000000000000000000
330000336600006608000080d0d0d0d0099a999056775000088d0000d00000d00011110000011100000101000011110000000000000000000000000000000000
3333333366666666088888800d0d0d0d00999900555550000088d000000000000010010000010100001000800010010000000000000000000000000000000000
3333333366666666000000000d0d0d0d009990005000500000088d00000000000080080008110800008000000080080000000000000000000000000000000000
c000000c00000000000000000000000000000000004004000055555555555500000ff00f00000000000000000000000000000000000000000000000000000000
0c0000c000000000000000000000000000000000004004000544444444444450000660c000000000008000000000000000000000000000000000000000000000
00c00c000000000000000000000000000000000000444400544000000000044500cccc0000000000000000800000000000000000000000000000000000000000
000cc000000000000000000000000000606000000054450054000000000000450c0cc00000000008008888800000000000000000000000000000000000000000
000cc0000000000000000000000000005650006040444404540000000000004500f11000ff0cc010282822820000000000000000000000000000000000000000
00c00c00000000000000000000000000666d6d600446644054000000000000450001010066c0f100088082080000000000000000000000000000000000000000
0c0000c000000000000000000000000000dd6d6000444400540000000000004500110010fccc1100000008000000000000000000000000000000000000000000
c000000c0000000000000000000000000006006004000040540000000000004500800008cccc1118800802080000000000000000000000000000000000000000
00000000000000000000000000000000006666000000900054000000000000450000000000000000000000000000000000000000000000000000000000000000
00000000000000000000000000000000060550600009900054000000000000450000000000000000000000000000000000000000000000000000000000000000
00000000000000000000000000000000605005060009900054000000000000450000000000000000000000000000000000000000000000000000000000000000
00000000000000000000000000000000605000060009900004444444444444400000000000000000000000000000000000000000000000000000000000000000
00000000000000000000000000000000605005060090090005555666666555500000000000000000000000000000000000000000000000000000000000000000
00000000000000000000000000000000060550600090090005555555555555500000000000000000000000000000000000000000000000000000000000000000
00000000000000000000000000000000006666000900009005000000000000500000000000000000000000000000000000000000000000000000000000000000
00000000000000000000000000000000000000009000000905000000000000500000000000000000000000000000000000000000000000000000000000000000
00000000000000000000000000000000cccccccccccccccc06750000000067500000000000000000000000000000000005555555555555555555555000000000
00000000000000000000000000000000c777777777cccccc06750000000067500000000000000000000000000000000055000055550000555500005500666600
00000000000000111100000000000000c7ccccccccccccc106750000000067500000000000000000000000000000000050000005500000055000000506000060
00000000000001cccc10000000000000ccccccccccccc11108880000000088800000000000000000000000000000000050000005500000055000000506000060
00000000000111111111100000000000067500000000675087888000000878880000000000000000000000000000000050000005500000055000000506000060
0000000000dddddddddddd0000000000067500000000675088888000000888880000000000000000000000000000000050000005500000055000000506000060
0000dddddddddd5555dddddddddd0000067500000000675088882000000888820000000000000000000000000000000055000055550000555500005500666600
000d1111dddd55511555dddd1111d000067500000000675008820000000088200000000000000000000000000000000055555555555555555555555500000000
00d1aaaa1ddd551dd155ddd1aaaa1d00000000000000000000000000000000000000000000000000000000000000000055555555555555555555555500000000
0d1a9998a1d551dddd155d1a8999a1d0000000000000000000000000000000000000000000000000000000000000000055000055550000555500005500999900
dd18884481d551dddd155d18448881dd000ccc000000000c000000ccc000000c0000000000000000000000000000000050000005500000055000000509000090
dd1a9998a1d551dddd155d1a8999a1ddc0cc0c00ccc00ccc0ccc0cc0cc0000cc0000000000000000000000000000000050000005500000055000000509000090
00d1aaaa1dd5551111555dd1aaaa1d000cc00ccc00cccc00cc0ccc000ccccc000000000000000000000000000000000050000005500000055000000509000090
000d1111d00dd555555dd00d1111d00000000000000cc000c0000000000cc0000000000000000000000000000000000050000005500000055000000509000090
0000000000000dddddd0000000000000000000000000000000000000000000000000000000000000000000000000000055000055550000555500005500999900
00000000000000000000000000000000000000000000000000000000000000000000000000000000000000000000000055555555555555555555555500000000
000000006666666666666666000000000c00c00000cc00c00cc000c000cc0cc0000000000000000000000000000000005555555555555555555555559aaaaaa9
000000663333363553633333660000000c00ccc000c00cc00c000cc00cc000c000000000000000000000000000000000550000555500005555000055a900009a
000066555755335b55335555556600000c000cc000c00c000cc00c000c0000c000000000000000000000000000000000500000055000000550000005a090090a
00663355b75535555b53b5bb5b3366000cc00c0000cccc0000cc0cc00cc00cc000000000000000000000000000000000500000055000000550000005a009900a
663333775ab535b5555355555533336600cc0c0000cccc00000c0c0000c00c0000000000000000000000000000000000500000055000000550000005a009900a
3333335ba5773355b533bb5bb5333336000c0cc00cc00c000cc00c0000c00c0000000000000000000000000000000000500000055000000550000005a090090a
36d333557b553635536355555533386300cc00c000c00c000c000cc000ccccc000000000000000000000000000000000550000555500005555000055a900009a
36d23355755533333333bbb5bb33886300c000c000c000c00c0000cc0000c0c0000000000000000000000000000000000555555555555555555555509aaaaaa9
3612d33333335556655533333338896300000000000000000000000000000000000000000000000000000000000000000000000000000000c000000c08888880
361ed35555555ff66655555555389963077770000000000000000000000000000000000000000000000000000000000000000000000000000c0000c080000008
36de1355d1115ff66655511d55399a63077700000000000000000000000000000000000000000000000000000000000000c00c000008800000c00c0080000008
36d21355d1115ff66ff51111d539aa630770000000000000000000000000000000000000000000000000000000000000000cc00000800800000cc00080000008
3362d35d11115ffffff51111d53aab630700000000000000000000000000000000000000000000000000000000000000000cc00000800800000cc00080000008
3336d35d111155fffff51111d53abb63000000000000000500000000000000000000000000000000000000000000000000c00c000008800000c00c0080000008
3333635d111115f999945111d53bb633000000000000000500000000000000000000000000000000000000000000000000000000000000000c0000c080000008
3333335d1111154999945111d53b633300000000005555550000000000000000000000000000000000000000000000000000000000000000c000000c08888880
__gff__
0000000000000000000000000000000000000000000000000000000000000000000000030000000000000000000000000000000000000000000000000000000000000000000000000000000000000000000000000000000000000000000000000000000000000000000000000000000000000000000000000000000000000000
0303030300000000000000000000000003010004000000000000000000000000000000000000000000000000000000000000010100000000000000000000000000000000000000000000000000000000000000000000000000000000000000000000000000000000000000000000000000000000000000000000000000000000
__map__
252525252525252525252525252525256363636363636363636363636363636305050505050305050505050103010505050501010301010505010101030101010000c4c5c4c5c4c5c4c5c4c5c4c5000000000000000000000000000000000000df030313038383232b57c3030303a303474763670703038303030b03434343ef
252525252526272525252525252627256262626262626262626262626262626205050505050105050505050505050505050505050105050505010505010505010000c6c7c6c7c6c7c6c7c6c7c6c70000000000000000000000000000000000005c000000008080202c54c0000000a100848480c04000008002020a02020202ae
252636252525252525252526272525256262626262626262626262626262626205050505050505050505050505050205050505050505050505010505050505010000f400f400f400f400f400f4000000000000000000000000000000000000005f434202020606064e54d0100002a3020626a2e37313118103030b0a020212be
25252525252525252627252525252525626262626262626262626262626262620505050505010505050505010101050505050505010505050505020505010505000000f500f500f500f500f500f50000000000000000000000000000000000005d110101010100000054c0400000a808042c84c4444040c0c2820a02020212be
252526272525252525252525262725256262626262626262626262626262626205050502050405050505050504050505050505050505020505050501050505050000f400f400f400f400f400f400000000000000000000000000000000000000d5818181010101010155c0400000a00a062a82c24242424242c24a42424242ee
25252525252627252525262725252525426161616161616161616161616161430505050505050505050505050505050505010201050102050505020501010205000000f500f500f500f500f500f50000000000000000000000000000000000005d0d09998181c1c14155c04040406008042890d05252424242820a02020202ae
252627252525252525252525252525255000000000000000000000000000005105050505050505050505020505050505050505040505050501050105040505050000f400f400f400f400f400f4000000000000000000000000000000000000005d4d09090101018101150000000020080428d0d01212020202020a02020202ae
25252525252526272525252525262725500000000000000000000000000000510505050505050505050505050505050505050505050505050505050505050505000000f500f500f500f500f500f5000000000000000000000000000000000000554501010101018111150000000020000428f0b01212120202020a02020202ae
252525262725252525262725252525255000000000000000000000000000005101030101050505050305010101010101030101050505010101050505050503050000f400f400f400f400f400f40000000000000000000000000000000000000055454501010121a1a1b1b0108080a08084a8f0b0121212020202020202020aae
25252525252525252525252525252525500000000000000000000000000000510501010505050505050505050505050101010505020505040502020502050105000000f500f500f500f500f500f500000000000000000000000000000000000055444010120202222231200000002048486860201252524202020202028292be
252525252525252525252525252525255000000000000000000000000000005105050205050505050105010105050205010501050505010505050502050105050000f400f400f400f400f400f40000000000000000000000000000000000000055444000000000000415240000002000002820201240404141010101018190be
17171735141515341515151637171717500000000000000000000000000000510501050105050505010501010105050501050501050105050505050505010505000000f500f500f500f500f500f5000000000000000000000000000000000000d5c4c040404000000011341010102206062e22220341414140000000008080ae
171735141515151515151515163717175000000000000000000000000000005105050205020505050105050405050505010501010501010501010505050505050000f400f400f400f400f400f40000000000000000000000000000000000000055514141416160405011240000002202062e26230341414140000000008080ae
17351415151515341515151515163717500000000000000000000000000000510501050105010505010505050505050501050505050505050101010501050505000000f500f500f500f500f500f500000000000000000000000000000000000055404040406160404011240000002202022e27232260606042020200008080ae
351415151515151515151515151516375000000000000000000000000000005105050205050405050105020505050505010505020502050505040505050505050000000000000000000000000000000000000000000000000000000000000000574242424263634242d3a20202023a12131b07060241416143030301018189ab
141515151515153415151515151515165260606060606060606060606060605305050505050505050101050505050505010505050505050505050505050505050000000000000000000000000000000000000000000000000000000000000000f5c0c0c0d0f0f0c0c2d1e1c1c0d0f8d0d1d9d8c4c5c1c0e0c2c2c2c0c0c0c0fa
3a00000000000000000000000000000093939393939393939393939393939393010505050505050305010105030501050301010505050101050101030101050500000000000000000000000000000000000000000000000000000000000000000000000000000000000000000000000000000000000000000000000000000000
3828000000000000000000000000000093a0b3b3b3b3b39393b380b3b380b393010501010501050105050502050505050105050505050504050501010105050500000000000000000000000000000000000000000000000000000000000000000000000000000000000000000000000000000000000000000000000000000000
3829000000000000000000000000000093b391b38080b3939380b3a0b3b38093010505010505050505010102010105050105010105010105050205040502050500000000000000000000000000000000000000000000000000000000000000000000000000000000000000000000000000000000000000000000000000000000
3838280000000000000000000000000093b3b3b3b3b3b39393b3b3b3b3b3b393010105010501050105010505040505010105050505050505050502020205050500000000000000000000000000000000000000000000000000000000000000000000000000000000000000000000000000000000000000000000000000000000
38382900000000000000000000000000938282b3b381b39393b3b3b3b3b3b393010105010501050405010505050505050105050105010505050205020502050500000000000000000000000000000000000000000000000000000000000000000000000000000000000000000000000000000000000000000000000000000000
3838382a3a3a3b00000000000000000093b3b3b3b3b3b3939380b3b3b3838193010502050501050505010102010101010105050505050505050205050502050500000000000000000000000000000000000000000000000000000000000000000000000000000000000000000000000000000000000000000000000000000000
383838383838393a3a3a3a3a3a3a3a3a9380b3b38080b39393b380b3b3819193010505050505050505050502050505050105050202020505050502020205050500000000000000000000000000000000000000000000000000000000000000000000000000000000000000000000000000000000000000000000000000000000
3838383838383838383838383838383893939393939393939393939393939393010505050101050505020505050505050105050505050505010502050205010500000000000000000000000000000000000000000000000000000000000000000000000000000000000000000000000000000000000000000000000000000000
3838383838383838383838383838383893939393939393939393939393939393030505050502050501050101030101050305050501010101050505050505050500000000000000000000000000000000000000000000000000000000000000000000000000000000000000000000000000000000000000000000000000000000
0000000000000000000000000000000093b3b3b3b3b3b3939380b3b380b3b393010505010105020501050205050502050505050502050501050505050505050500000000000000000000000000000000000000000000000000000000000000000000000000000000000000000000000000000000000000000000000000000000
0000000000000000000000000000000093b3808280b3b39393b3b3b3b3b3b393050501010502010505050505050505050505050105050205050505010505050500000000000000000000000000000000000000000000000000000000000000000000000000000000000000000000000000000000000000000000000000000000
0000000000000000000000000000000093b3818381b3919393b3b38381b38293050505050502050505050505050505050505010502020505050501020105050500000000000000000000000000000000000000000000000000000000000000000000000000000000000000000000000000000000000000000000000000000000
0000000000000000000000000000000093b3808280b3b3939380b381a0b3b393050501010502010501050105050501050102050205050505050505040505050500000000000000000000000000000000000000000000000000000000000000000000000000000000000000000000000000000000000000000000000000000000
0000000000000000000000000000000093b3b3b3b3b3b39393b3b3b3b3b3b393010505010105020501020102010201020105050205010105050505050505050500000000000000000000000000000000000000000000000000000000000000000000000000000000000000000000000000000000000000000000000000000000
0000000000000000000000000000000093b3b3a0b3b3b39393b3b382b3b39193040505050502050501050505040505050105020505040105050505050505050500000000000000000000000000000000000000000000000000000000000000000000000000000000000000000000000000000000000000000000000000000000
0000000000000000000000000000000093939393939393939393939393939393050505050505050501050505050505050101050505050505050505050505050500000000000000000000000000000000000000000000000000000000000000000000000000000000000000000000000000000000000000000000000000000000
